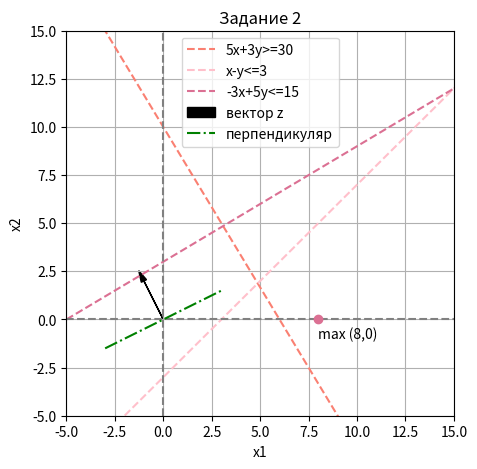

Write the Python code that produced this figure.
import numpy as np
import matplotlib.pyplot as plt

x1 = np.linspace(-5, 40, 100)
x2 = np.linspace(-5, 40, 100)

plt.figure(figsize=(5, 5))
plt.xlabel('x1')
plt.ylabel('x2')
plt.xlim(-5,15)
plt.ylim(-5,15)

plt.plot(x1, (30 - 5*x1) / 3, label='5x+3y>=30', color='salmon', linestyle='dashed')
plt.plot(x1, x1-3, label='x-y<=3', color='pink', linestyle='dashed')
plt.plot(x1, (15 + 3 * x1) / 5, label='-3x+5y<=15', color='#DB7093', linestyle='dashed')
plt.axvline(x=0, color='gray', linestyle='dashed')
plt.axhline(y=0, color='gray', linestyle='dashed')

#plt.fill_between([0, 0, 3,8], [0, 7, 5, 0], color='lavender')

plt.arrow(0,0 ,-1,2, head_width=0.3, head_length=0.6, fc='black', ec='black', label='вектор z')
x1_green = np.linspace(-3, 3, 100)
plt.plot(x1_green, 1/2 * x1_green, linestyle='-.', color='green', label='перпендикуляр')

plt.plot(8,0,'o', c='#DB7093')
plt.text(8,-1, 'max (8,0)')
plt.title('Задание 2')
plt.grid(True)
plt.legend()
plt.show()


